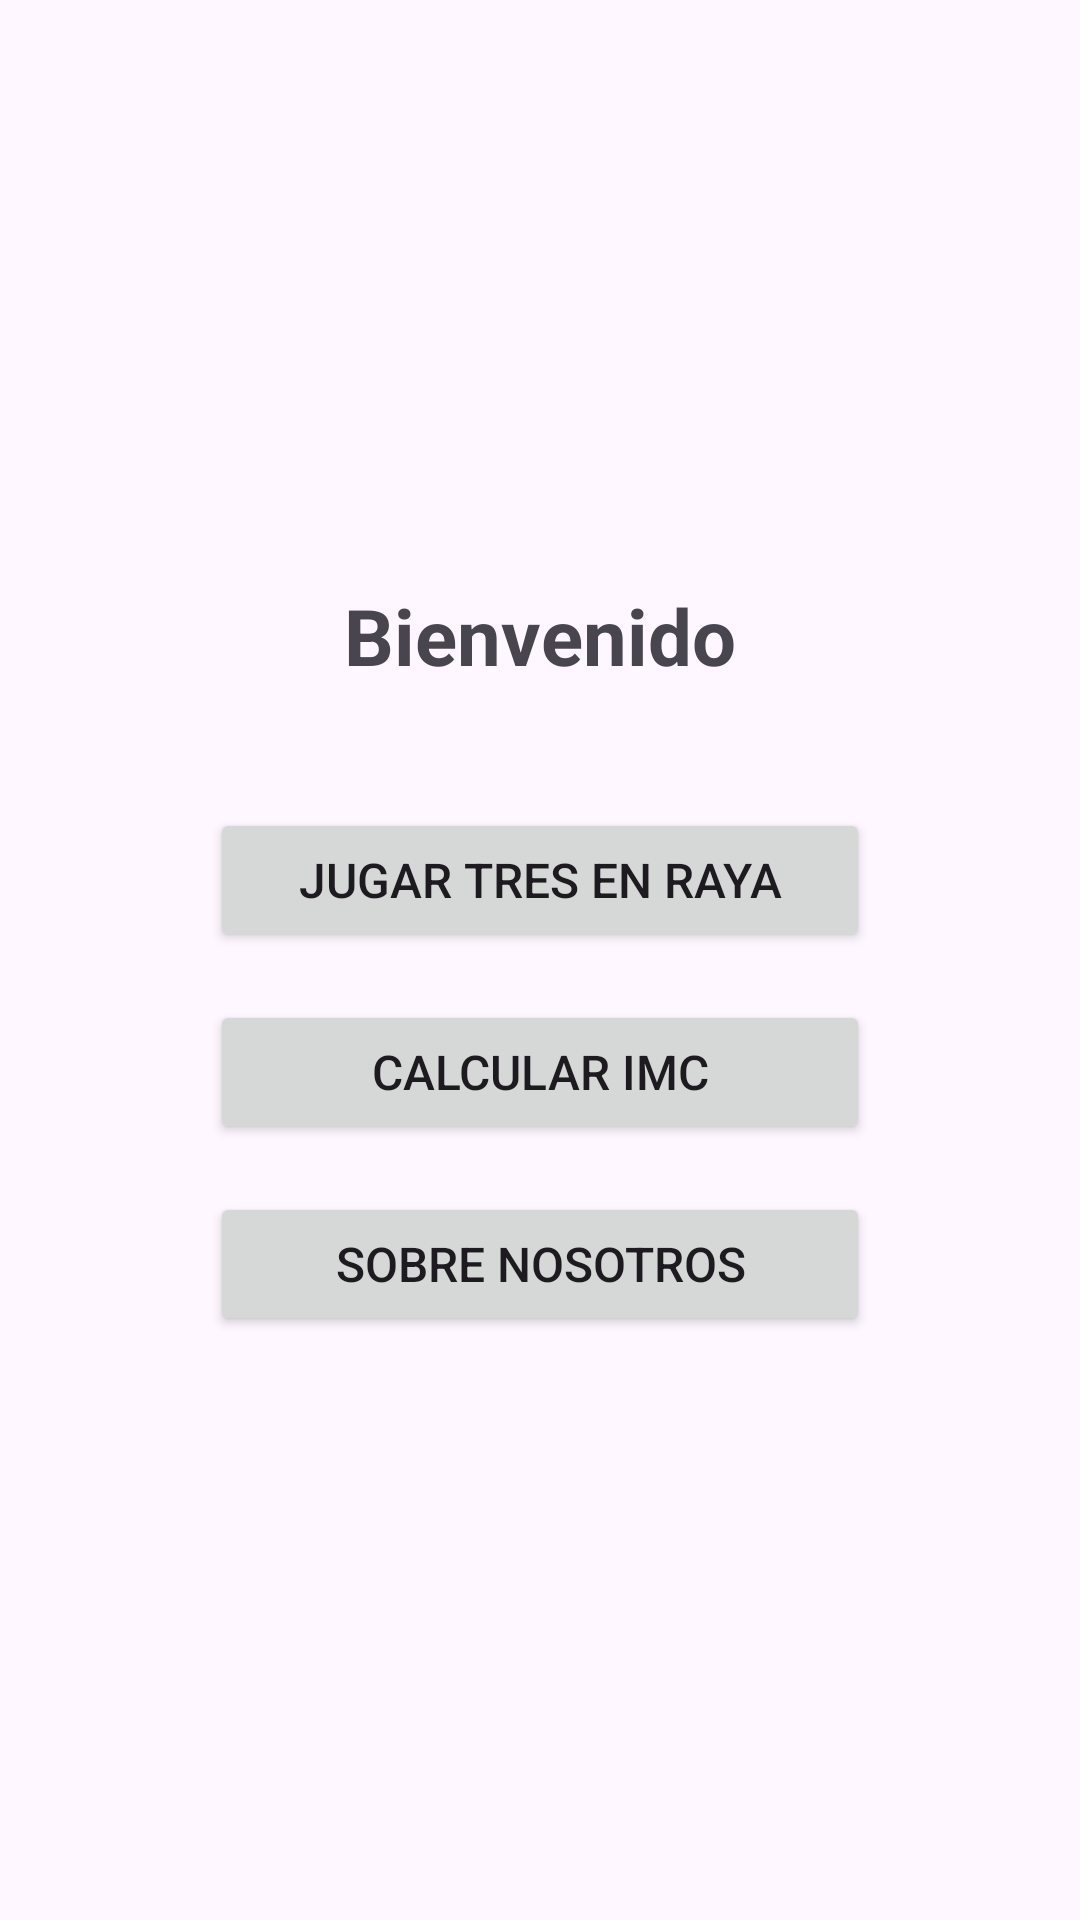

Reconstruct the res/layout file that produces this screen, plus the resources it refers to.
<!-- AndroidManifest.xml: application theme Theme.Proyecto_TicTacToe -->
<!-- res/layout/activity_menu.xml -->
<?xml version="1.0" encoding="utf-8"?>
<LinearLayout xmlns:android="http://schemas.android.com/apk/res/android"
    android:layout_width="match_parent"
    android:layout_height="match_parent"
    android:orientation="vertical"
    android:gravity="center"
    android:padding="24dp">

    <TextView
        android:layout_width="wrap_content"
        android:layout_height="wrap_content"
        android:text="@string/titulo"
        android:textSize="26sp"
        android:textStyle="bold"
        android:layout_marginBottom="40dp" />

    <Button
        android:id="@+id/btnIrJuego"
        android:layout_width="220dp"
        android:layout_height="wrap_content"
        android:text="@string/jugar"
        android:textSize="16sp"
        android:layout_marginBottom="16dp" />

    <Button
        android:id="@+id/btnIrImc"
        android:layout_width="220dp"
        android:layout_height="wrap_content"
        android:text="@string/IMC"
        android:textSize="16sp"
        android:layout_marginBottom="16dp" />

    <Button
        android:id="@+id/btnIrPresentacion"
        android:layout_width="220dp"
        android:layout_height="wrap_content"
        android:text="@string/presentacion"
        android:textSize="16sp" />

</LinearLayout>
<!-- resources referenced by this layout -->
<resources>
  <string name="IMC">Calcular IMC</string>
  <string name="jugar">Jugar Tres en Raya</string>
  <string name="presentacion">Sobre Nosotros</string>
  <string name="titulo">Bienvenido</string>
  <style name="Theme.Proyecto_TicTacToe" parent="Base.Theme.Proyecto_TicTacToe" />
  <style name="Base.Theme.Proyecto_TicTacToe" parent="Theme.Material3.DayNight.NoActionBar">
          
          
      </style>
</resources>
